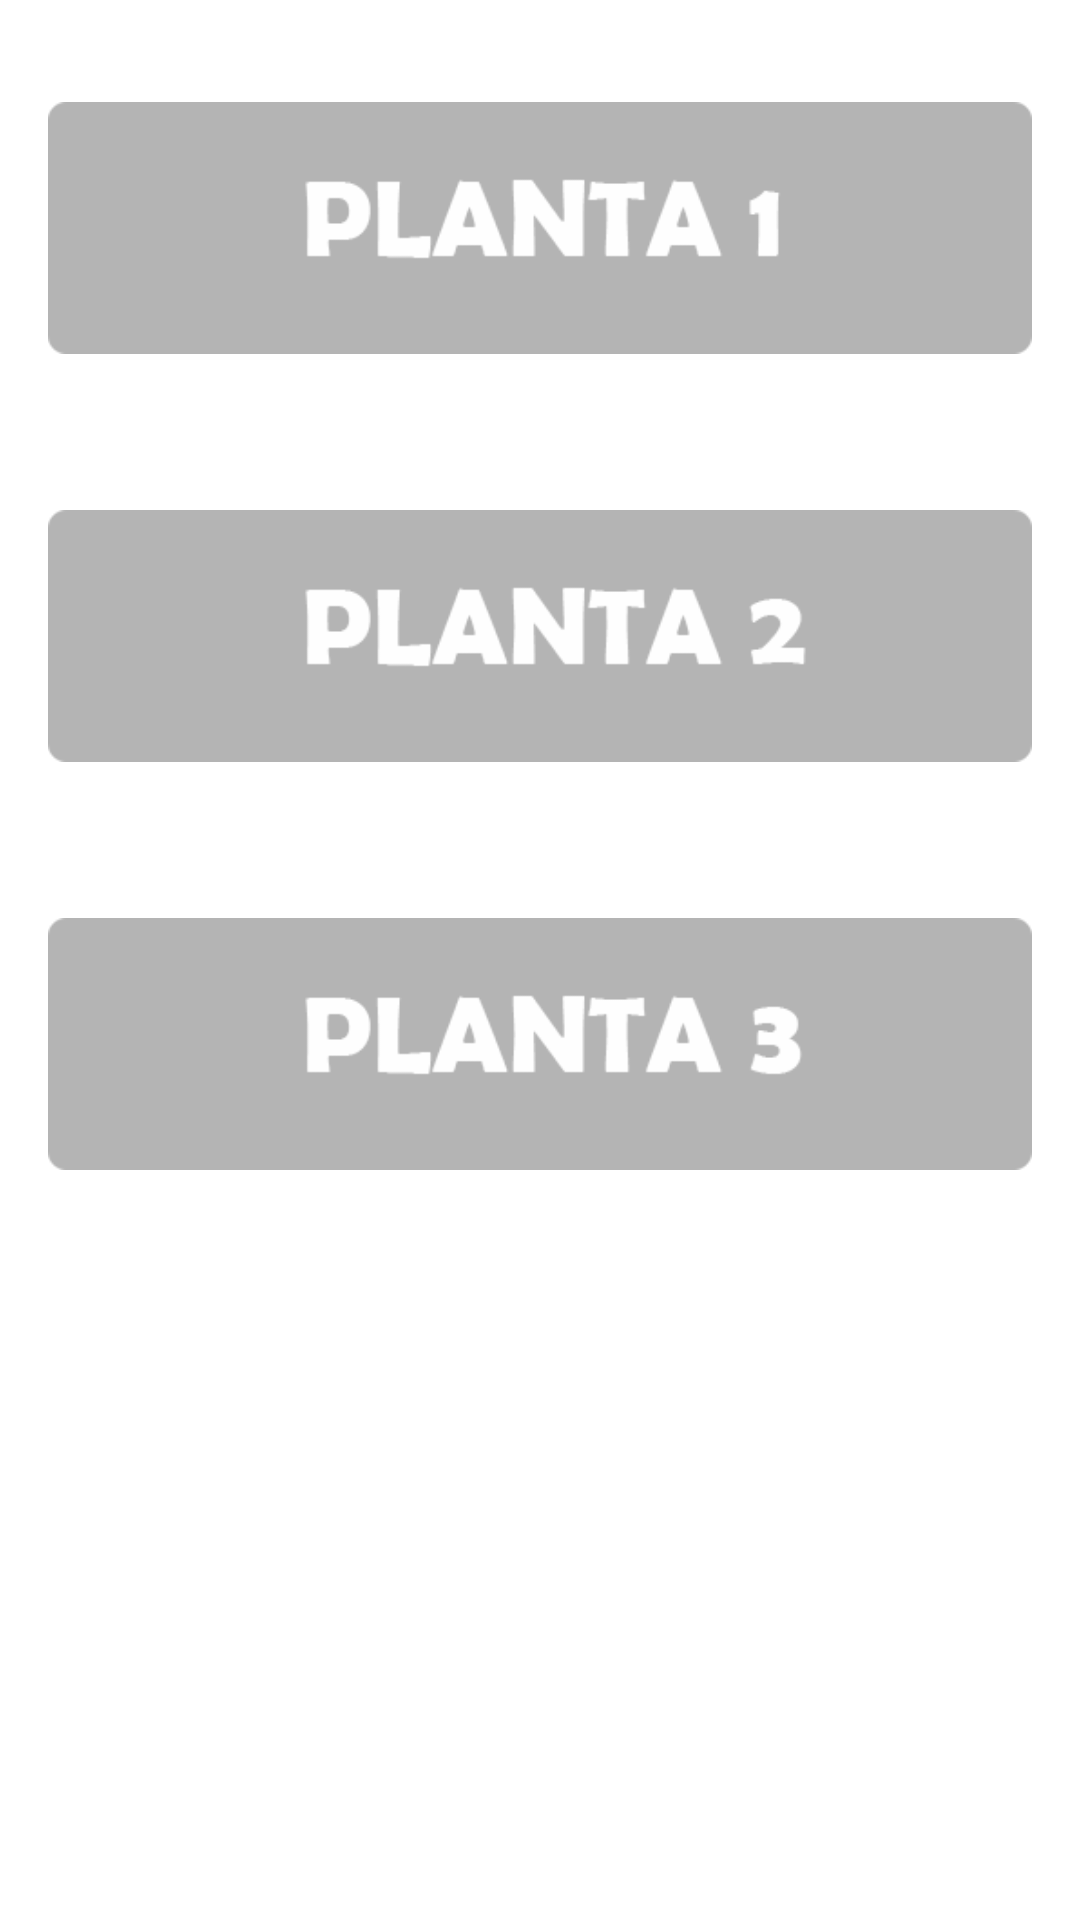

This screen was rendered from an Android layout file. Write that file and the resources it references.
<!-- AndroidManifest.xml: application theme AppTheme -->
<!-- res/layout/activity_visualizar_planta_1.xml -->
<?xml version="1.0" encoding="utf-8"?>
<ScrollView
    xmlns:android="http://schemas.android.com/apk/res/android"
    xmlns:app="http://schemas.android.com/apk/res-auto"
    android:layout_width="match_parent"
    android:layout_height="match_parent">

    <android.support.constraint.ConstraintLayout
        android:layout_width="match_parent"
        android:layout_height="wrap_content">


        <ImageView
            android:id="@+id/imPlanta1"
            android:layout_width="0dp"
            android:layout_height="120dp"
            android:layout_marginStart="16dp"
            android:layout_marginTop="16dp"
            android:layout_marginEnd="16dp"
            app:layout_constraintEnd_toEndOf="parent"
            app:layout_constraintHorizontal_bias="0.0"
            app:layout_constraintStart_toStartOf="parent"
            app:layout_constraintTop_toTopOf="parent"
            app:srcCompat="@drawable/planta1" />

        <ImageView
            android:id="@+id/imPlanta2"
            android:layout_width="0dp"
            android:layout_height="120dp"
            android:layout_marginStart="16dp"
            android:layout_marginTop="16dp"
            android:layout_marginEnd="16dp"
            app:layout_constraintEnd_toEndOf="parent"
            app:layout_constraintHorizontal_bias="0.0"
            app:layout_constraintStart_toStartOf="parent"
            app:layout_constraintTop_toBottomOf="@+id/imPlanta1"
            app:srcCompat="@drawable/planta2" />

        <ImageView
            android:id="@+id/imPlanta3"
            android:layout_width="0dp"
            android:layout_height="120dp"
            android:layout_marginStart="16dp"
            android:layout_marginTop="16dp"
            android:layout_marginEnd="16dp"
            android:layout_marginBottom="8dp"
            app:layout_constraintBottom_toBottomOf="parent"
            app:layout_constraintEnd_toEndOf="parent"
            app:layout_constraintHorizontal_bias="0.0"
            app:layout_constraintStart_toStartOf="parent"
            app:layout_constraintTop_toBottomOf="@+id/imPlanta2"
            app:layout_constraintVertical_bias="0.0"
            app:srcCompat="@drawable/planta3" />
    </android.support.constraint.ConstraintLayout>
</ScrollView>
<!-- resources referenced by this layout -->
<resources>
  <!-- drawable planta1: png bitmap (drawable, 3102 bytes) -->
  <!-- drawable planta2: png bitmap (drawable, 3438 bytes) -->
  <!-- drawable planta3: png bitmap (drawable, 3463 bytes) -->
  <style name="AppTheme" parent="Theme.MaterialComponents.Light">
          
          <item name="colorPrimary">@color/colorPrimary</item>
          <item name="colorPrimaryDark">@color/colorPrimaryDark</item>
          <item name="colorAccent">@color/colorAccent</item>
      </style>
  <color name="colorPrimary">#3F51B5</color>
  <color name="colorPrimaryDark">#303F9F</color>
  <color name="colorAccent">#B9BBBD</color>
</resources>
